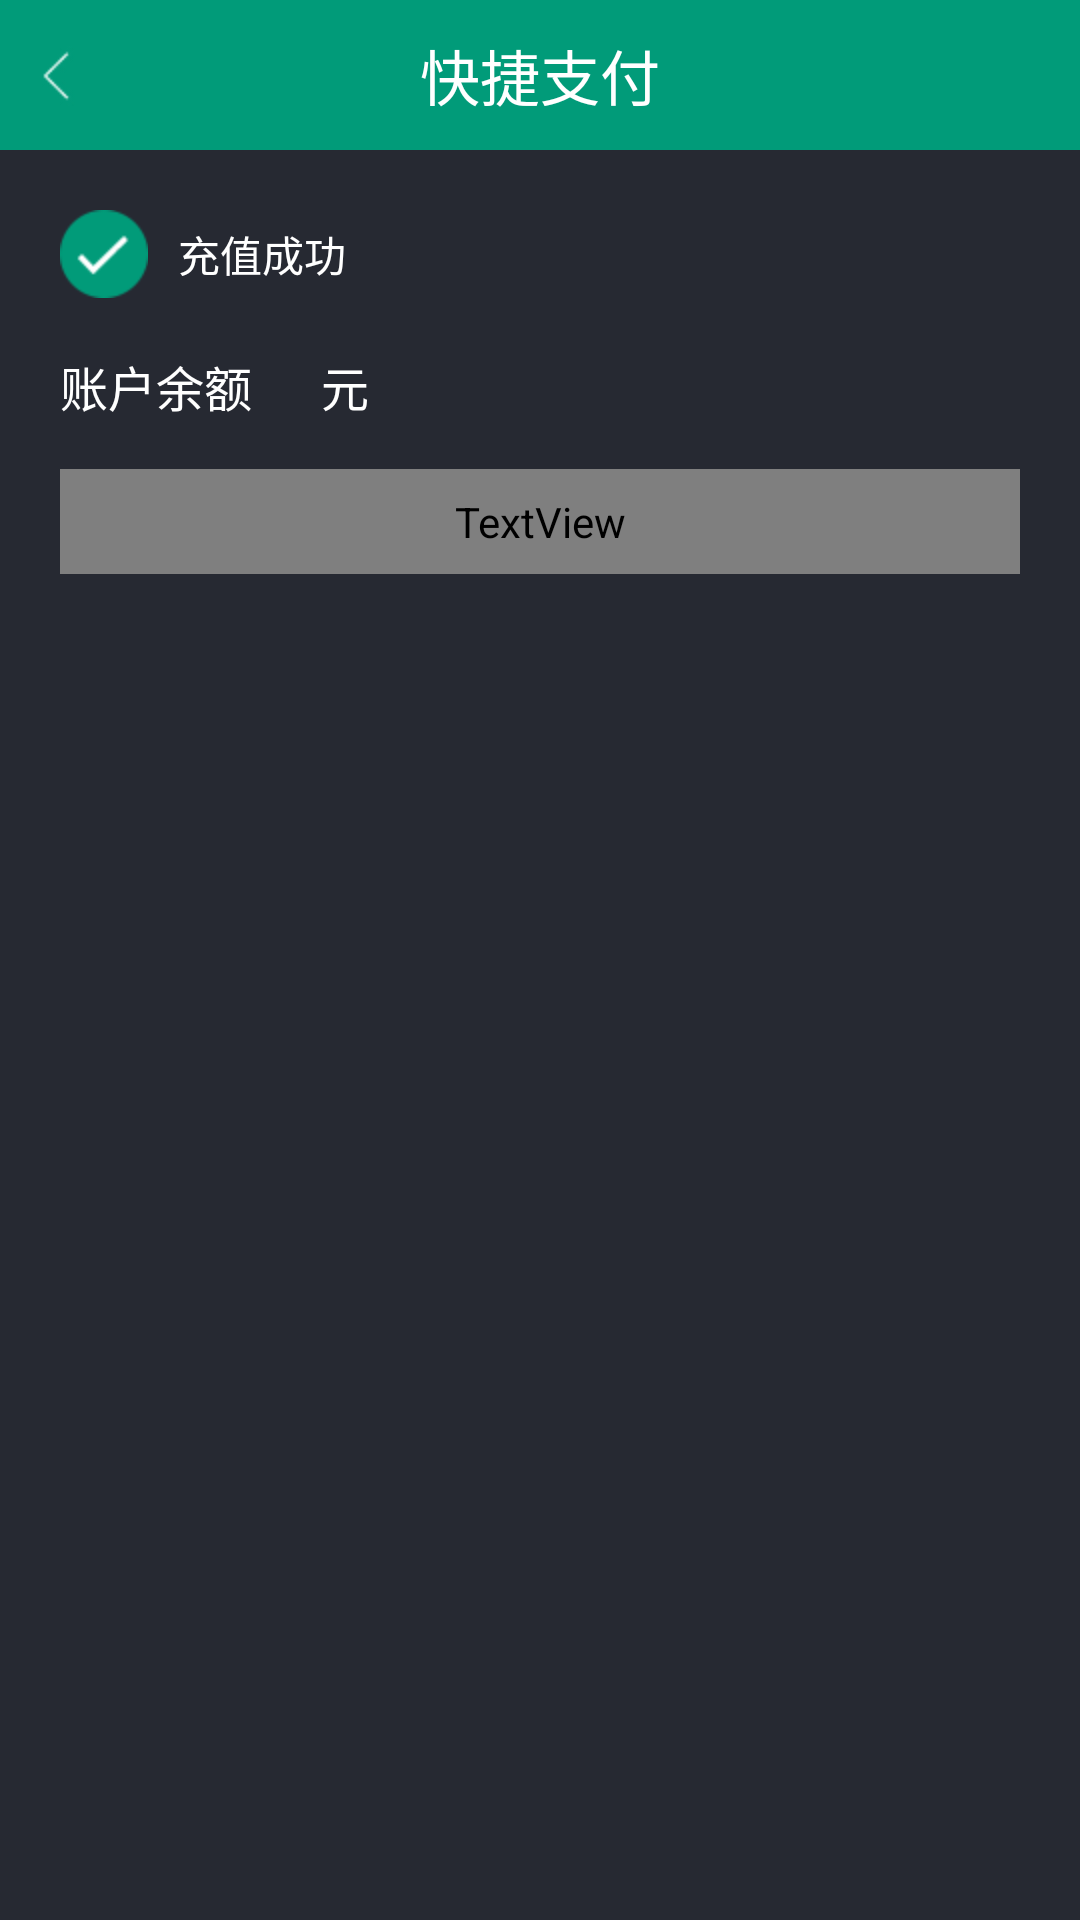

Layout XML and referenced resources for this Android screen:
<!-- AndroidManifest.xml: application theme android:Theme.Black.NoTitleBar -->
<!-- res/layout/quick_payment_success.xml -->
<?xml version="1.0" encoding="utf-8"?>
<LinearLayout xmlns:android="http://schemas.android.com/apk/res/android"
    android:layout_width="match_parent"
    android:layout_height="match_parent"
    android:background="@color/gray"
    android:orientation="vertical" >

    <RelativeLayout
        android:id="@+id/userdata_head"
        style="@style/head_style" >

        <ImageButton
            android:id="@+id/back"
            android:layout_width="wrap_content"
            android:layout_height="wrap_content"
            android:layout_alignParentLeft="true"
            android:layout_centerVertical="true"
            android:background="@null"
            android:gravity="left"
            android:padding="8dip"
            android:src="@drawable/back" />

        <TextView
            android:layout_width="wrap_content"
            android:layout_height="wrap_content"
            android:layout_centerInParent="true"
            android:text="快捷支付"
            android:textColor="@color/white"
            android:textSize="@dimen/main_textsize2" />

        <ImageButton
            android:id="@+id/head_right"
            android:layout_width="wrap_content"
            android:layout_height="wrap_content"
            android:layout_alignParentRight="true"
            android:layout_centerVertical="true"
            android:background="@null"
            android:gravity="left"
            android:padding="8dip"
            android:src="@drawable/question"
            android:visibility="gone" />
    </RelativeLayout>

    <LinearLayout
        android:layout_width="match_parent"
        android:layout_height="wrap_content"
        android:layout_marginLeft="10dip"
        android:layout_marginRight="10dip"
        android:layout_marginTop="10dip"
        android:gravity="center_vertical"
        android:orientation="horizontal" >

        <ImageView
            android:layout_width="wrap_content"
            android:layout_height="wrap_content"
            android:padding="10dip"
            android:src="@drawable/success_icom" />

        <LinearLayout
            android:layout_width="wrap_content"
            android:layout_height="match_parent"
            android:gravity="center_vertical"
            android:orientation="vertical" >

            <TextView
                android:layout_width="wrap_content"
                android:layout_height="wrap_content"
                android:text="充值成功"
                android:textColor="@color/white" />
        </LinearLayout>
    </LinearLayout>

    <LinearLayout
        android:layout_width="match_parent"
        android:layout_height="wrap_content"
        android:orientation="horizontal" >

        <TextView
            android:layout_width="wrap_content"
            android:layout_height="wrap_content"
            android:layout_marginLeft="20dip"
            android:layout_marginRight="8dip"
            android:text="账户余额"
            android:textColor="@color/white"
            android:textSize="@dimen/main_textsize" />

        <TextView
            android:id="@+id/quick_pay_done_money"
            android:layout_width="wrap_content"
            android:layout_height="wrap_content"
            android:gravity="center"
            android:paddingBottom="5dip"
            android:paddingLeft="8dip"
            android:paddingRight="3dip"
            android:paddingTop="5dip"
            android:text=""
            android:textColor="@color/green"
            android:textSize="@dimen/main_textsize2" />

        <TextView
            android:layout_width="wrap_content"
            android:layout_height="wrap_content"
            android:text=" 元"
            android:textColor="@color/white"
            android:textSize="@dimen/main_textsize" />
    </LinearLayout>

    <TextView
        android:id="@+id/quick_pay_done"
        android:layout_width="match_parent"
        android:layout_height="35dip"
        android:layout_marginLeft="20dip"
        android:layout_marginRight="20dip"
        android:layout_marginTop="10dip"
        android:background="@drawable/button_bg_selector"
        android:gravity="center"
        android:text="完成"
        android:textColor="@drawable/button_textcolor_selector"
        android:textSize="@dimen/main_textsize2" />

</LinearLayout>
<!-- resources referenced by this layout -->
<resources>
  <color name="gray">#262932</color>
  <color name="green">#019b79</color>
  <color name="white">#FFFFFF</color>
  <dimen name="main_textsize">16sp</dimen>
  <dimen name="main_textsize2">20sp</dimen>
  <!-- drawable back: png bitmap (drawable-hdpi, 773 bytes) -->
  <!-- drawable button_bg_selector (drawable) -->
  <?xml version="1.0" encoding="utf-8"?>
  <selector xmlns:android="http://schemas.android.com/apk/res/android">
  
      
      
      
      
      
  
      <item android:drawable="@drawable/btn_pressed9" android:state_pressed="true"></item>
      <item android:drawable="@drawable/btn_normal9"></item>
  
  </selector>
  <!-- drawable question: png bitmap (drawable-hdpi, 800 bytes) -->
  <!-- drawable success_icom: png bitmap (drawable-hdpi, 2133 bytes) -->
  <style name="head_style">
          <item name="android:layout_width">match_parent</item>
          <item name="android:layout_height">50dip</item>
          <item name="android:background">#019b79</item>
      </style>
</resources>
